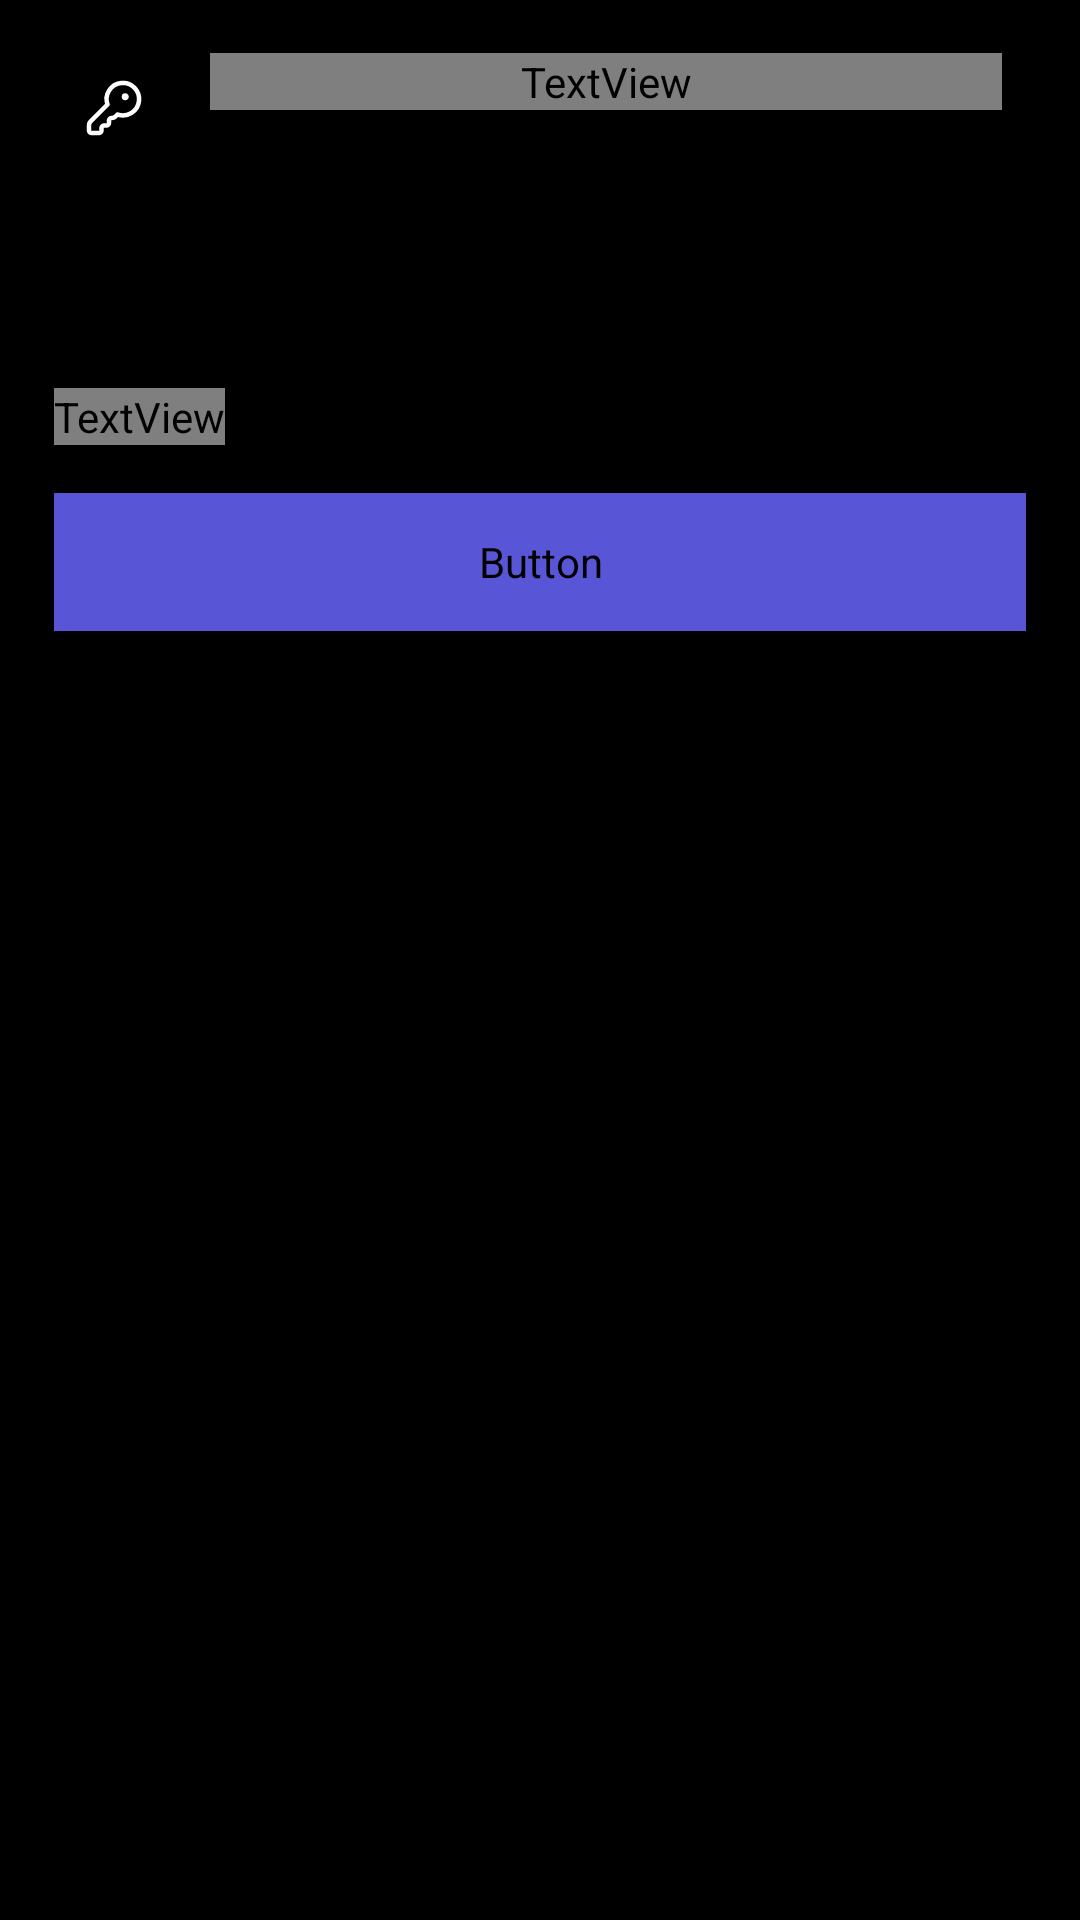

Reconstruct the res/layout file that produces this screen, plus the resources it refers to.
<!-- AndroidManifest.xml: application theme AppLaunchTheme -->
<!-- res/layout/otp_list_item.xml -->
<?xml version="1.0" encoding="utf-8"?>
<com.google.android.material.card.MaterialCardView xmlns:android="http://schemas.android.com/apk/res/android"
    xmlns:app="http://schemas.android.com/apk/res-auto"
    xmlns:tools="http://schemas.android.com/tools"
    android:layout_width="match_parent"
    android:layout_height="wrap_content"
    android:layout_marginStart="16dp"
    android:layout_marginEnd="16dp"
    android:layout_marginBottom="6dp"
    app:cardBackgroundColor="?attr/cardColor"
    app:cardCornerRadius="20dp"
    app:cardElevation="0dp"
    app:strokeWidth="0dp">

    <LinearLayout
        android:layout_width="match_parent"
        android:layout_height="wrap_content"
        android:orientation="vertical"
        android:paddingStart="18dp"
        android:paddingTop="16dp"
        android:paddingEnd="18dp"
        android:paddingBottom="18dp">

        <LinearLayout
            android:layout_width="match_parent"
            android:layout_height="wrap_content"
            android:gravity="center_vertical"
            android:orientation="horizontal">

            <ImageView
                android:id="@+id/otpIcon"
                android:layout_width="40dp"
                android:layout_height="40dp"
                android:background="@drawable/rounded_rectangle_12dp"
                android:backgroundTint="@color/tabOtp"
                android:importantForAccessibility="no"
                android:padding="10dp"
                android:src="@drawable/ic_lc_key"
                android:tint="@color/white" />

            <LinearLayout
                android:layout_width="0dp"
                android:layout_height="wrap_content"
                android:layout_marginStart="12dp"
                android:layout_weight="1"
                android:orientation="vertical">

                <TextView
                    android:id="@+id/otpService"
                    android:layout_width="match_parent"
                    android:layout_height="wrap_content"
                    android:gravity="left"
                    android:ellipsize="end"
                    android:fontFamily="?attr/fontMedium"
                    android:includeFontPadding="false"
                    android:maxLines="1"
                    android:textColor="?android:attr/textColorPrimary"
                    android:textSize="17sp"
                    tools:text="دیجی‌کالا" />

                <TextView
                    android:id="@+id/otpSender"
                    android:layout_width="match_parent"
                    android:layout_height="wrap_content"
                    android:gravity="left"
                    android:layout_marginTop="2dp"
                    android:ellipsize="end"
                    android:includeFontPadding="false"
                    android:maxLines="1"
                    android:textColor="?android:attr/textColorSecondary"
                    android:textSize="13sp"
                    tools:text="300040" />
            </LinearLayout>

            <TextView
                android:id="@+id/otpDate"
                android:layout_width="wrap_content"
                android:layout_height="wrap_content"
                android:layout_marginStart="8dp"
                android:includeFontPadding="false"
                android:maxLines="1"
                android:textColor="?android:attr/textColorSecondary"
                android:textSize="15sp"
                tools:text="10:24" />
        </LinearLayout>

        <TextView
            android:id="@+id/otpCode"
            android:layout_width="match_parent"
            android:layout_height="wrap_content"
            android:layout_marginTop="16dp"
            android:ellipsize="end"
            android:includeFontPadding="false"
            android:letterSpacing="0.12"
            android:maxLines="1"
            android:textColor="?android:attr/textColorPrimary"
            android:textSize="42sp"
            android:textStyle="bold"
            tools:text="482 913" />

        <TextView
            android:id="@+id/otpStatus"
            android:layout_width="wrap_content"
            android:layout_height="wrap_content"
            android:layout_marginTop="8dp"
            android:drawablePadding="6dp"
            android:fontFamily="?attr/fontMedium"
            android:gravity="center_vertical"
            android:includeFontPadding="false"
            android:textColor="@color/success"
            android:textSize="14sp"
            tools:text="فعال · امروز ۱۰:۲۴" />

        <Button
            android:id="@+id/btnCopyOtp"
            style="@style/Widget.AppCompat.Button.Borderless"
            android:layout_width="match_parent"
            android:layout_height="46dp"
            android:layout_marginTop="16dp"
            android:background="@drawable/rounded_rectangle_24dp"
            android:backgroundTint="@color/tabOtp"
            android:drawablePadding="8dp"
            android:fontFamily="?attr/fontMedium"
            android:gravity="center"
            android:minHeight="0dp"
            android:textAllCaps="false"
            android:textColor="@color/white"
            android:textSize="16sp"
            tools:text="کپی کد" />
    </LinearLayout>
</com.google.android.material.card.MaterialCardView>
<!-- resources referenced by this layout -->
<resources>
  <color name="success">#1F7A35</color>
  <color name="tabOtp">#5856D6</color>
  <color name="white">#FFFFFF</color>
  <!-- drawable ic_lc_key (drawable) -->
  <?xml version="1.0" encoding="utf-8"?>
  <vector xmlns:android="http://schemas.android.com/apk/res/android"
      android:width="24dp"
      android:height="24dp"
      android:viewportWidth="24"
      android:viewportHeight="24">
      <path
          android:pathData="M2.586 17.414A2 2 0 0 0 2 18.828V21a1 1 0 0 0 1 1h3a1 1 0 0 0 1 -1v-1a1 1 0 0 1 1 -1h1a1 1 0 0 0 1 -1v-1a1 1 0 0 1 1 -1h0.172a2 2 0 0 0 1.414 -0.586l0.814 -0.814a6.5 6.5 0 1 0 -4 -4z"
          android:fillColor="#00000000"
          android:strokeColor="#FF000000"
          android:strokeWidth="1.8"
          android:strokeLineCap="round"
          android:strokeLineJoin="round" />
      <path
          android:pathData="M16 7.5a0.5 0.5 0 1 0 1 0a0.5 0.5 0 1 0 -1 0"
          android:fillColor="#00000000"
          android:strokeColor="#FF000000"
          android:strokeWidth="1.8"
          android:strokeLineCap="round"
          android:strokeLineJoin="round" />
  </vector>
  <style name="AppLaunchTheme" parent="Theme.MaterialComponents.Light.NoActionBar.Bridge">
          <item name="android:navigationBarColor">@color/backgroundDark</item>
          <item name="android:statusBarColor">@color/backgroundDark</item>
          <item name="android:windowBackground">@color/backgroundDark</item>
          <item name="colorPrimary">@color/backgroundDark</item>
          <item name="colorPrimaryDark">@color/backgroundDark</item>
          <item name="colorPrimaryVariant">@color/backgroundDark</item>
          <item name="colorSecondary">@color/blue_500</item>
          <item name="colorSecondaryVariant">@color/blue_500</item>
          <item name="colorAccent">@color/blue_500</item>
          <item name="colorOnPrimary">@color/white</item>
          <item name="colorOnSecondary">@color/white</item>
          <item name="colorSurface">@color/backgroundDark</item>
          <item name="colorOnSurface">@color/white</item>
          <item name="colorError">@color/red_500</item>
          <item name="colorOnError">@color/white</item>
      </style>
  <color name="backgroundDark">#000000</color>
  <color name="blue_500">#0A6CFF</color>
  <color name="red_500">#FF3B30</color>
</resources>
